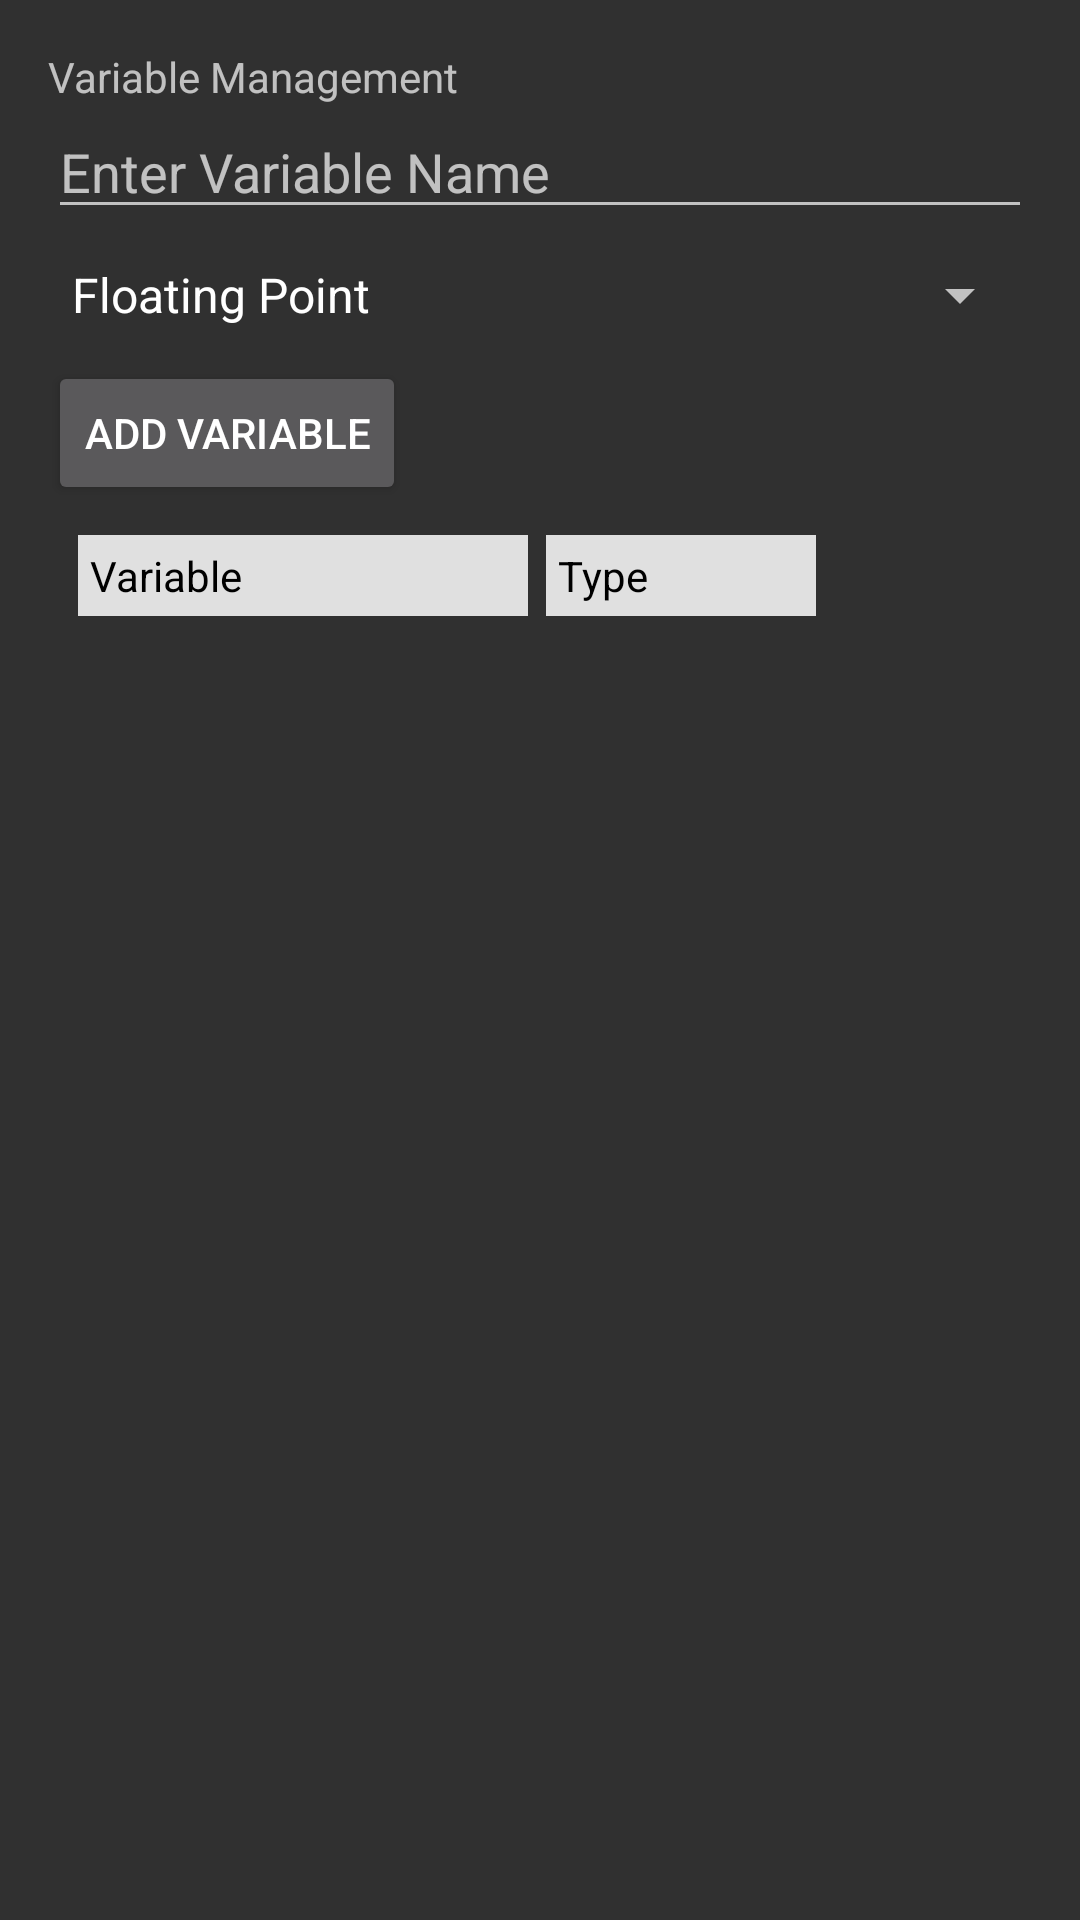

Write the Android layout XML for this screen, with the resource values it uses.
<!-- AndroidManifest.xml: application theme AppTheme -->
<!-- res/layout/activity_variable_management.xml -->
<LinearLayout xmlns:android="http://schemas.android.com/apk/res/android"
    android:layout_width="match_parent"
    android:layout_height="match_parent"
    xmlns:app="http://schemas.android.com/apk/res-auto"
    android:isScrollContainer="true"
    android:orientation="vertical"
    android:padding="16dp">
    tools:context=".Settings.VariableManagement"

    <TextView
        android:id="@+id/textView"
        android:layout_width="match_parent"
        android:layout_height="wrap_content"
        android:text="Variable Management" />

    <EditText
        android:id="@+id/variable_name"
        android:layout_width="match_parent"
        android:layout_height="wrap_content"
        android:ems="10"
        android:hint="Enter Variable Name"
        android:inputType="textPersonName" />


    <Spinner
        android:id="@+id/variable_type"
        android:layout_width="match_parent"
        android:layout_height="44dp"
        android:hint="Select Variable Type"
        android:entries="@array/variable_types"/>

    <Button
        android:id="@+id/add_variable"
        android:layout_width="wrap_content"
        android:layout_height="wrap_content"
        android:onClick="createVariable"
        android:text="Add Variable" />

    <TableLayout xmlns:android="http://schemas.android.com/apk/res/android"
        android:id="@+id/variable_table"
        android:layout_width="fill_parent"
        android:layout_height="fill_parent"
        android:padding="10dp">

        <TableRow
            android:layout_width="fill_parent"
            android:layout_height="fill_parent">

            <TextView
                android:layout_width="150dp"
                android:layout_marginRight="6dp"
                android:layout_height="wrap_content"
                android:layout_column="0"
                android:padding="@dimen/variable_management_padding"
                android:id="@+id/variable_header"
                android:text="Variable"
                android:textColor="@color/text_color"
                android:background="@color/table_background"
                />

            <TextView
                android:layout_width="90dp"
                android:layout_height="wrap_content"
                android:id="@+id/type_header"
                android:text="Type"
                android:layout_column="1"
                android:padding="@dimen/variable_management_padding"
                android:textColor="@color/text_color"
                android:background="@color/table_background"
                />
        </TableRow>


    </TableLayout>

</LinearLayout>
<!-- resources referenced by this layout -->
<resources>
  <string-array name="variable_types">
          <item>Floating Point</item>
          <item>Integer</item>
          <item>Boolean</item>
      </string-array>
  <color name="table_background">#E0E0E0</color>
  <color name="text_color">#000000</color>
  <dimen name="variable_management_padding">4dp</dimen>
  <style name="AppTheme" parent="Theme.AppCompat.NoActionBar">
          <item name="colorPrimary">@color/colorPrimary</item>
          <item name="colorPrimaryDark">@color/colorPrimaryDark</item>
          <item name="colorAccent">@color/colorAccent</item>
      </style>
  <color name="colorPrimary">@color/green</color>
  <color name="colorPrimaryDark">@color/green_dark</color>
  <color name="colorAccent">@color/red</color>
  <color name="green">#7ECFC0</color>
  <color name="green_dark">#58918C</color>
  <color name="red">#EF4B4B</color>
</resources>
